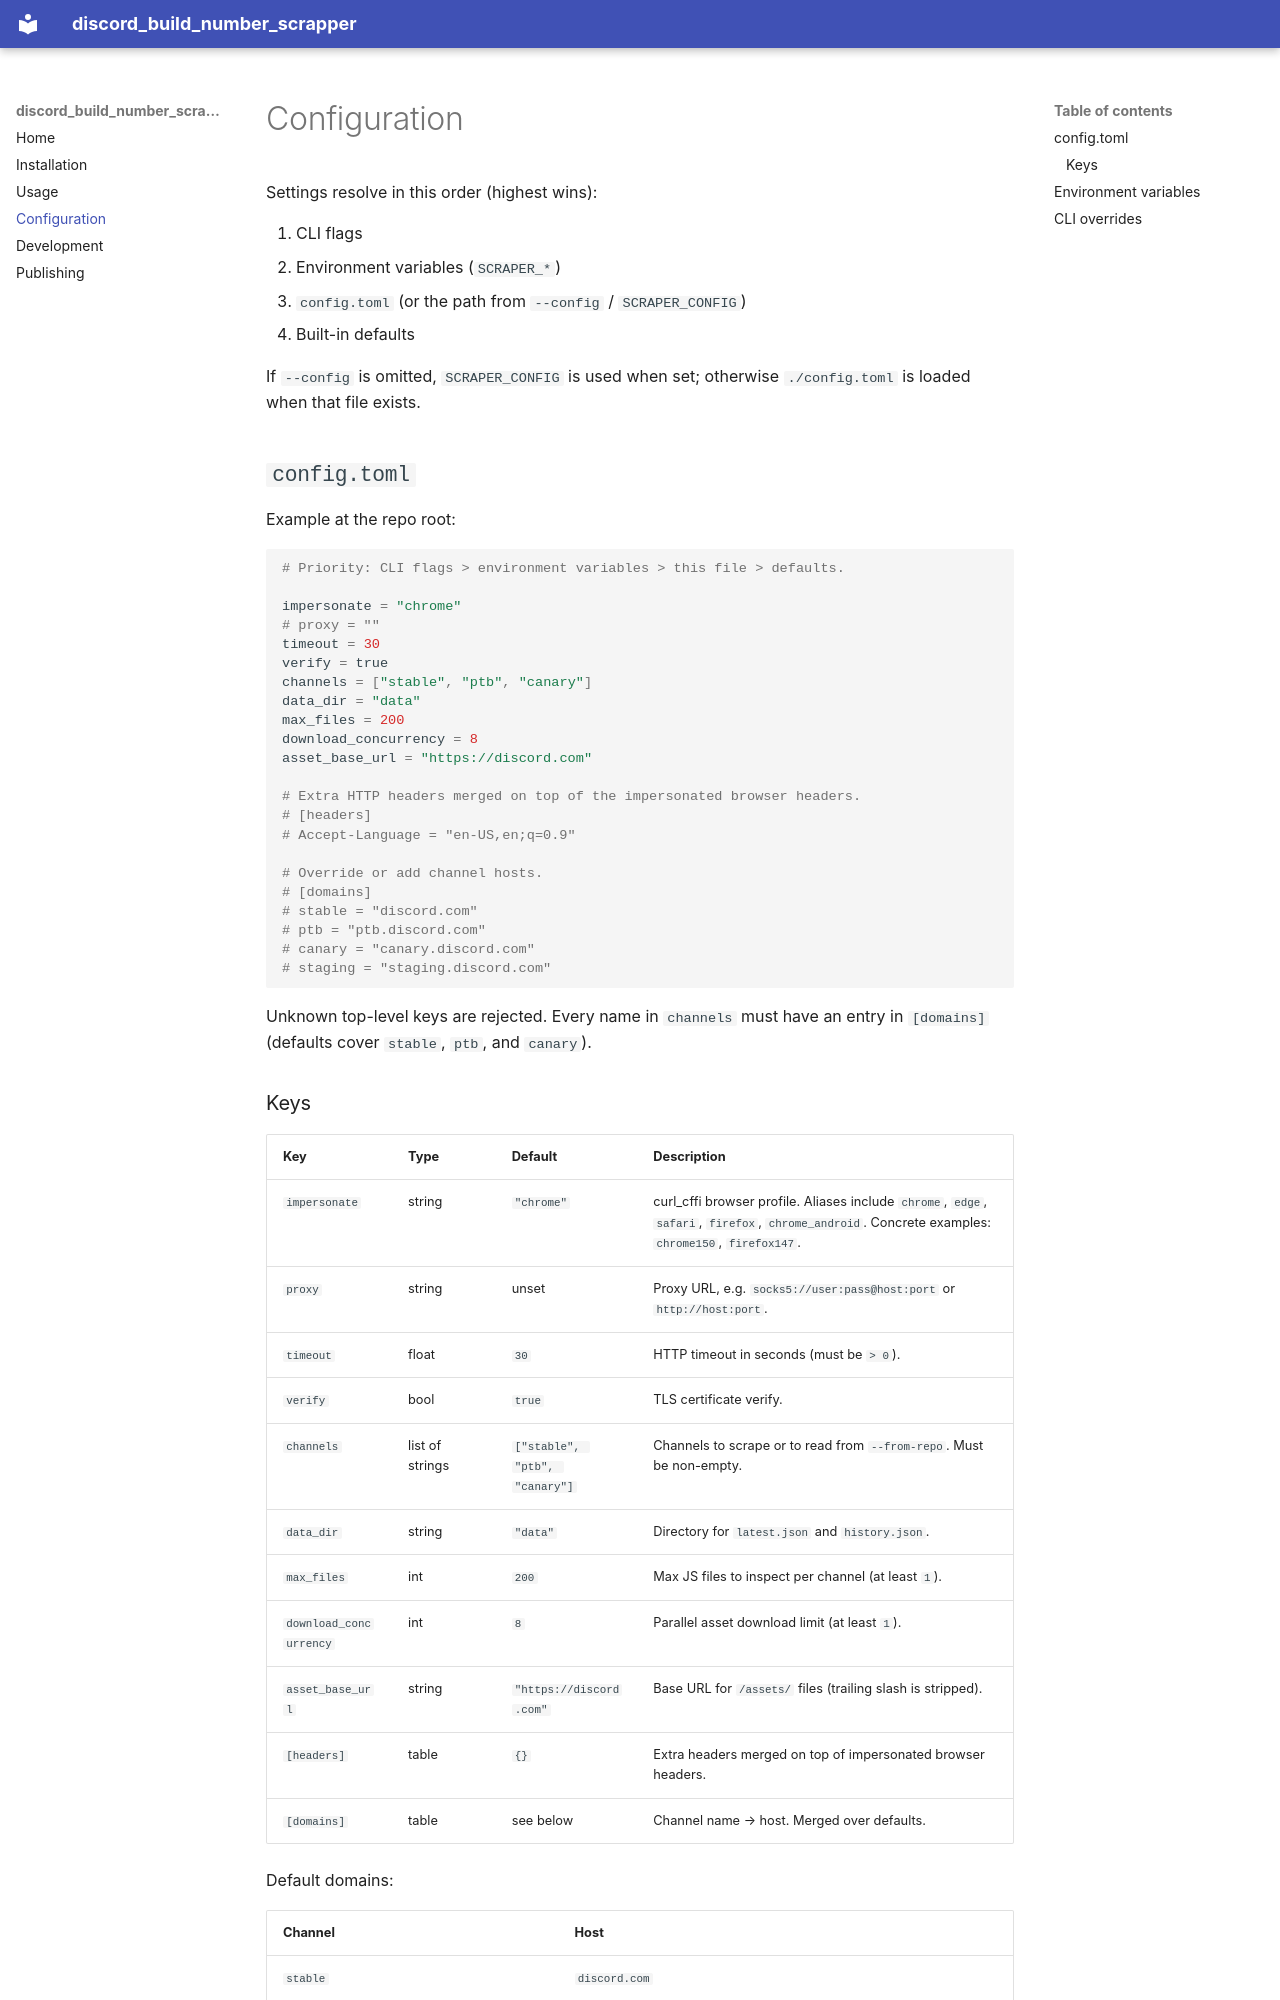

repository: MFDI-hub/discord_build_number_scrapper · page: configuration/index.html · generator: mkdocs

# Configuration

Settings resolve in this order (highest wins):

1. CLI flags
2. Environment variables (`SCRAPER_*`)
3. `config.toml` (or the path from `--config` / `SCRAPER_CONFIG`)
4. Built-in defaults

If `--config` is omitted, `SCRAPER_CONFIG` is used when set; otherwise `./config.toml` is loaded when that file exists.

## `config.toml`

Example at the repo root:

```toml
# Priority: CLI flags > environment variables > this file > defaults.

impersonate = "chrome"
# proxy = ""
timeout = 30
verify = true
channels = ["stable", "ptb", "canary"]
data_dir = "data"
max_files = 200
download_concurrency = 8
asset_base_url = "https://discord.com"

# Extra HTTP headers merged on top of the impersonated browser headers.
# [headers]
# Accept-Language = "en-US,en;q=0.9"

# Override or add channel hosts.
# [domains]
# stable = "discord.com"
# ptb = "ptb.discord.com"
# canary = "canary.discord.com"
# staging = "staging.discord.com"
```

Unknown top-level keys are rejected. Every name in `channels` must have an entry in `[domains]` (defaults cover `stable`, `ptb`, and `canary`).
